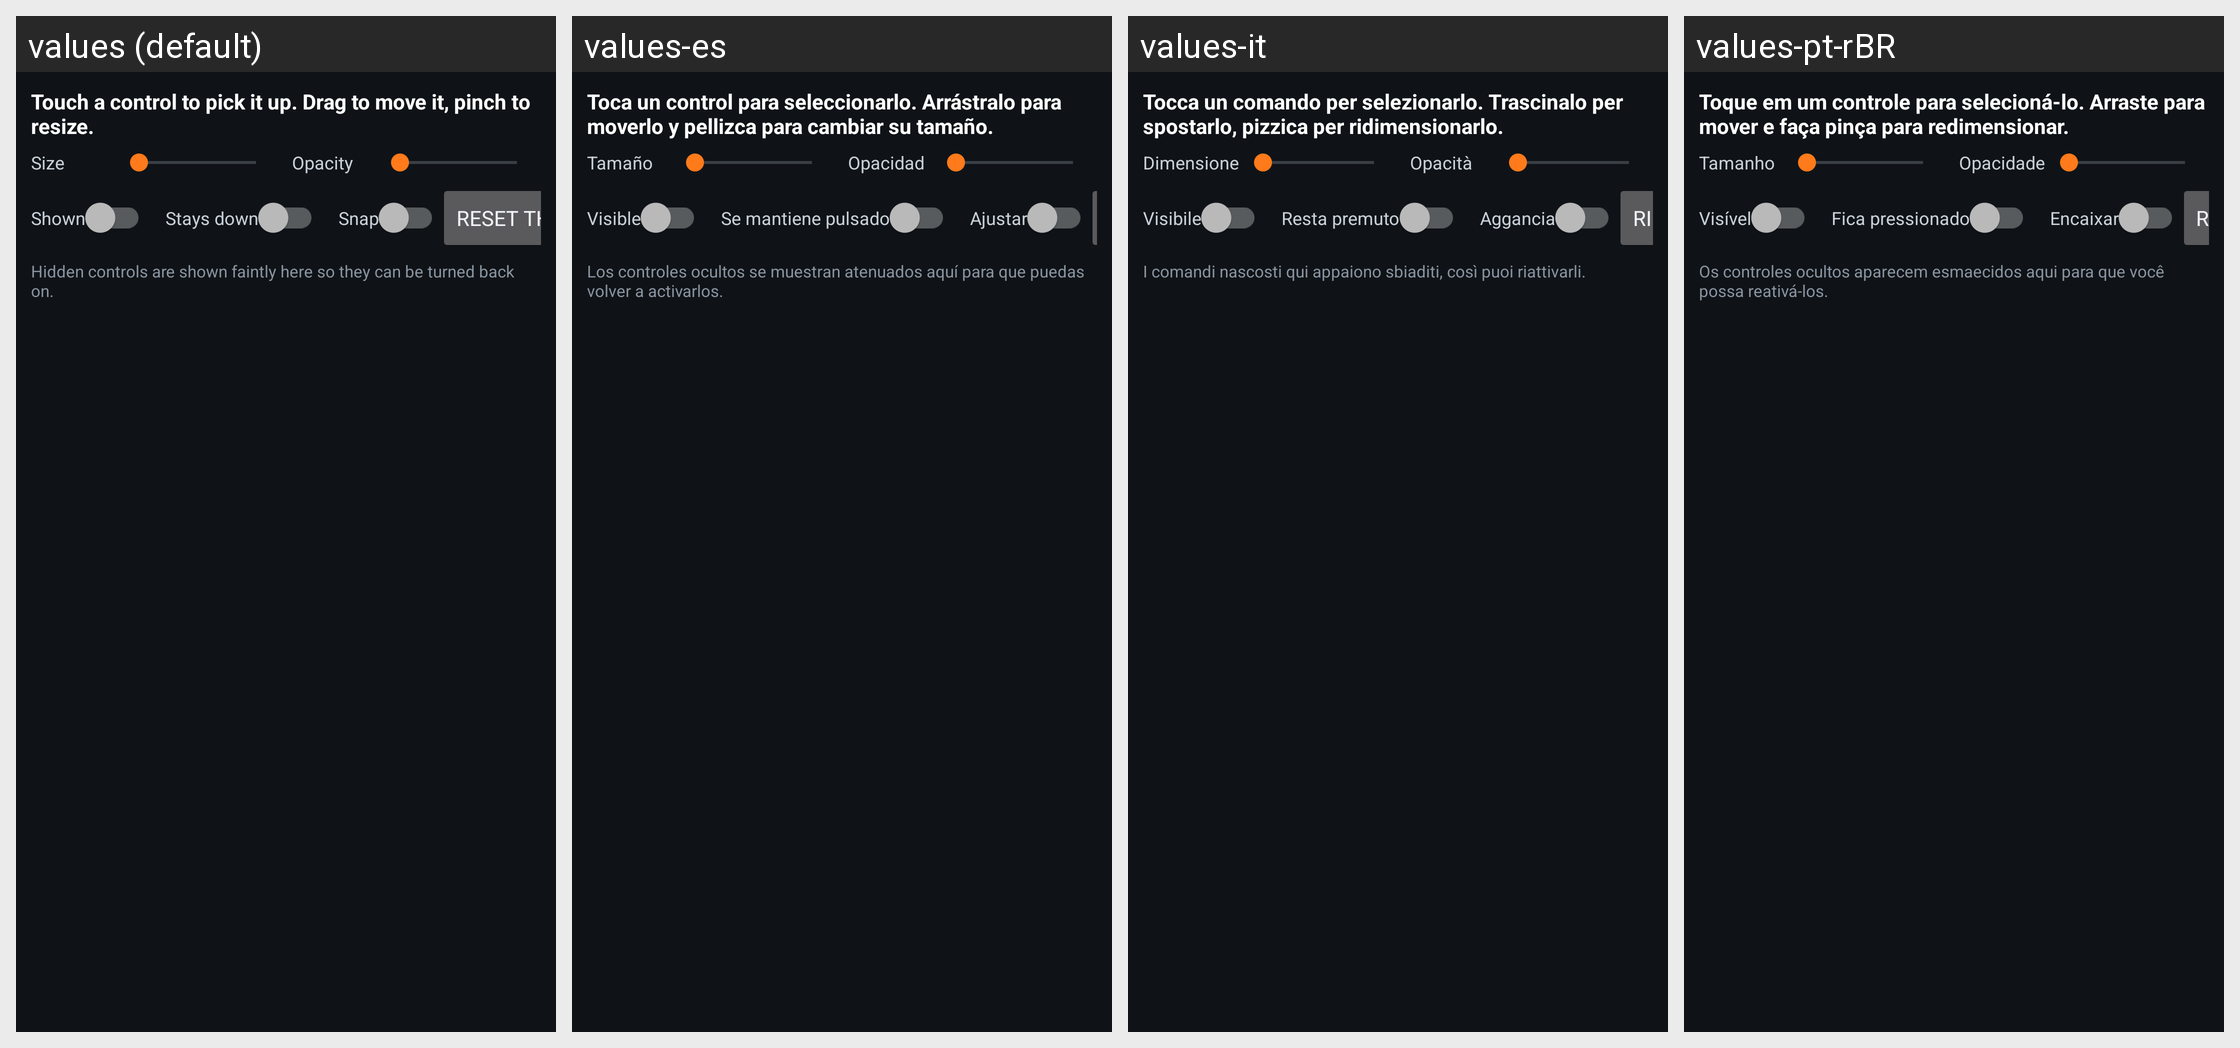

Here is an Android app screen in its default locale and in the app's own translations. Write out the translated-string differences for the strings that appear on this screen.
Android screen res/layout/edit_panel.xml rendered under 4 locales, left to right: values (default), values-es, values-it, values-pt-rBR. Device: Nexus 5 (rendered at 1080×1920; each locale shown at half size, 540×960, under a caption strip naming it); theme Theme.MW2.
Other locales in the repository, not shown: values-ar, values-de, values-fr, values-in, values-ja, values-ko, values-pl, values-ru, values-tr, values-zh-rCN.
Strings drawn on this screen, with the default value and each locale's value (text and hints the layout hard-codes, and strings that could not be matched under every locale, appear in the picture but are not listed):

edit_pick_one
  values: Touch a control to pick it up. Drag to move it, pinch to resize.
  values-es: Toca un control para seleccionarlo. Arrástralo para moverlo y pellizca para cambiar su tamaño.
  values-it: Tocca un comando per selezionarlo. Trascinalo per spostarlo, pizzica per ridimensionarlo.
  values-pt-rBR: Toque em um controle para selecioná-lo. Arraste para mover e faça pinça para redimensionar.

size
  values: Size
  values-es: Tamaño
  values-it: Dimensione
  values-pt-rBR: Tamanho

opacity
  values: Opacity
  values-es: Opacidad
  values-it: Opacità
  values-pt-rBR: Opacidade

shown
  values: Shown
  values-es: Visible
  values-it: Visibile
  values-pt-rBR: Visível

toggle
  values: Stays down
  values-es: Se mantiene pulsado
  values-it: Resta premuto
  values-pt-rBR: Fica pressionado

snap
  values: Snap
  values-es: Ajustar
  values-it: Aggancia
  values-pt-rBR: Encaixar

edit_hint
  values: Hidden controls are shown faintly here so they can be turned back on.
  values-es: Los controles ocultos se muestran atenuados aquí para que puedas volver a activarlos.
  values-it: I comandi nascosti qui appaiono sbiaditi, così puoi riattivarli.
  values-pt-rBR: Os controles ocultos aparecem esmaecidos aqui para que você possa reativá-los.
